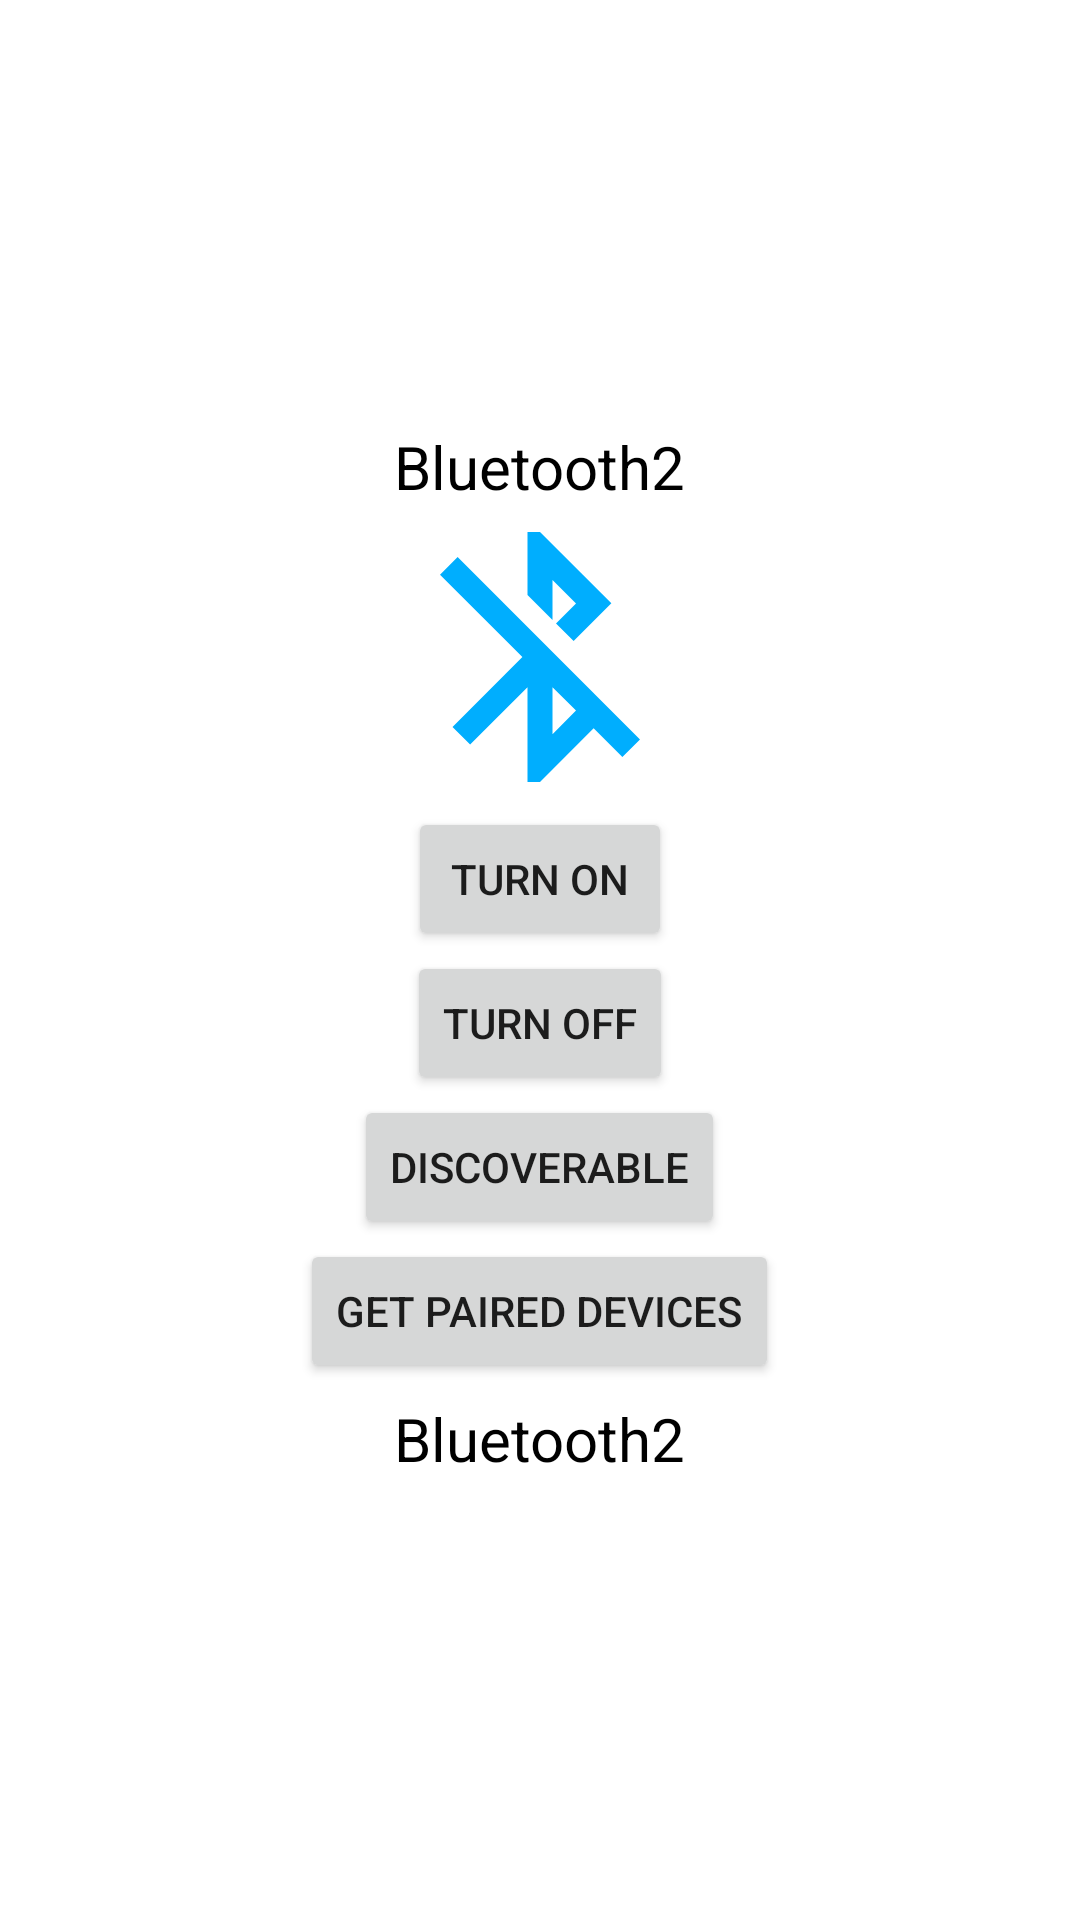

Write the Android layout XML for this screen, with the resource values it uses.
<!-- AndroidManifest.xml: application theme Theme.Bluetooth2 -->
<!-- res/layout/activity_main.xml -->
<?xml version="1.0" encoding="utf-8"?>
<LinearLayout
    xmlns:android="http://schemas.android.com/apk/res/android"
    xmlns:app="http://schemas.android.com/apk/res-auto"
    xmlns:tools="http://schemas.android.com/tools"
    android:layout_width="match_parent"
    android:layout_height="match_parent"
    android:orientation="vertical"
    android:gravity="center"
    tools:context=".MainActivity">

    <TextView
        android:id="@+id/bluetooth_status_tv"
        android:layout_width="wrap_content"
        android:layout_height="wrap_content"
        android:text="@string/app_name"
        android:textColor="@color/black"
        android:textSize="20sp"/>
    
    <ImageView
        android:id="@+id/bluetooth_tv"
        android:layout_width="100dp"
        android:layout_height="100dp"
        android:src="@drawable/ic_bluetooth_off"
        />

    <Button
        android:id="@+id/turn_on_btn"
        android:layout_width="wrap_content"
        android:layout_height="wrap_content"
        android:text="Turn On"
        />

    <Button
        android:id="@+id/turn_off_btn"
        android:layout_width="wrap_content"
        android:layout_height="wrap_content"
        android:text="Turn off"
        />

    <Button
        android:id="@+id/discoverable_btn"
        android:layout_width="wrap_content"
        android:layout_height="wrap_content"
        android:text="Discoverable"
        />

    <Button
        android:id="@+id/paired_btn"
        android:layout_width="wrap_content"
        android:layout_height="wrap_content"
        android:text="Get Paired Devices"
        />

    <TextView
        android:id="@+id/paired_tv"
        android:layout_width="wrap_content"
        android:layout_height="wrap_content"
        android:text="@string/app_name"
        android:textSize="20sp"
        android:textColor="@color/black"
        android:padding="5dp"
        />

</LinearLayout>
<!-- resources referenced by this layout -->
<resources>
  <!-- drawable ic_bluetooth_off (drawable) -->
  <vector android:height="24dp" android:tint="#00AEFE"
      android:viewportHeight="24" android:viewportWidth="24"
      android:width="24dp" xmlns:android="http://schemas.android.com/apk/res/android">
      <path android:fillColor="@android:color/white" android:pathData="M13,5.83l1.88,1.88 -1.6,1.6 1.41,1.41 3.02,-3.02L12,2h-1v5.03l2,2v-3.2zM5.41,4L4,5.41 10.59,12 5,17.59 6.41,19 11,14.41V22h1l4.29,-4.29 2.3,2.29L20,18.59 5.41,4zM13,18.17v-3.76l1.88,1.88L13,18.17z"/>
  </vector>
  <string name="app_name">Bluetooth2</string>
  <style name="Theme.Bluetooth2" parent="Theme.MaterialComponents.DayNight.DarkActionBar">
          
          <item name="colorPrimary">@color/purple_500</item>
          <item name="colorPrimaryVariant">@color/purple_700</item>
          <item name="colorOnPrimary">@color/white</item>
          
          <item name="colorSecondary">@color/teal_200</item>
          <item name="colorSecondaryVariant">@color/teal_700</item>
          <item name="colorOnSecondary">@color/black</item>
          
          <item name="android:statusBarColor" tools:targetApi="l">?attr/colorPrimaryVariant</item>
          
      </style>
  <!-- not gathered from this repository: default colours our renderer supplied (Android Studio template values) -->
  <color name="purple_500">#FF6200EE</color>
  <color name="purple_700">#FF3700B3</color>
  <color name="teal_200">#FF03DAC5</color>
  <color name="teal_700">#FF018786</color>
  <color name="black">#FF000000</color>
  <color name="white">#FFFFFFFF</color>
</resources>
